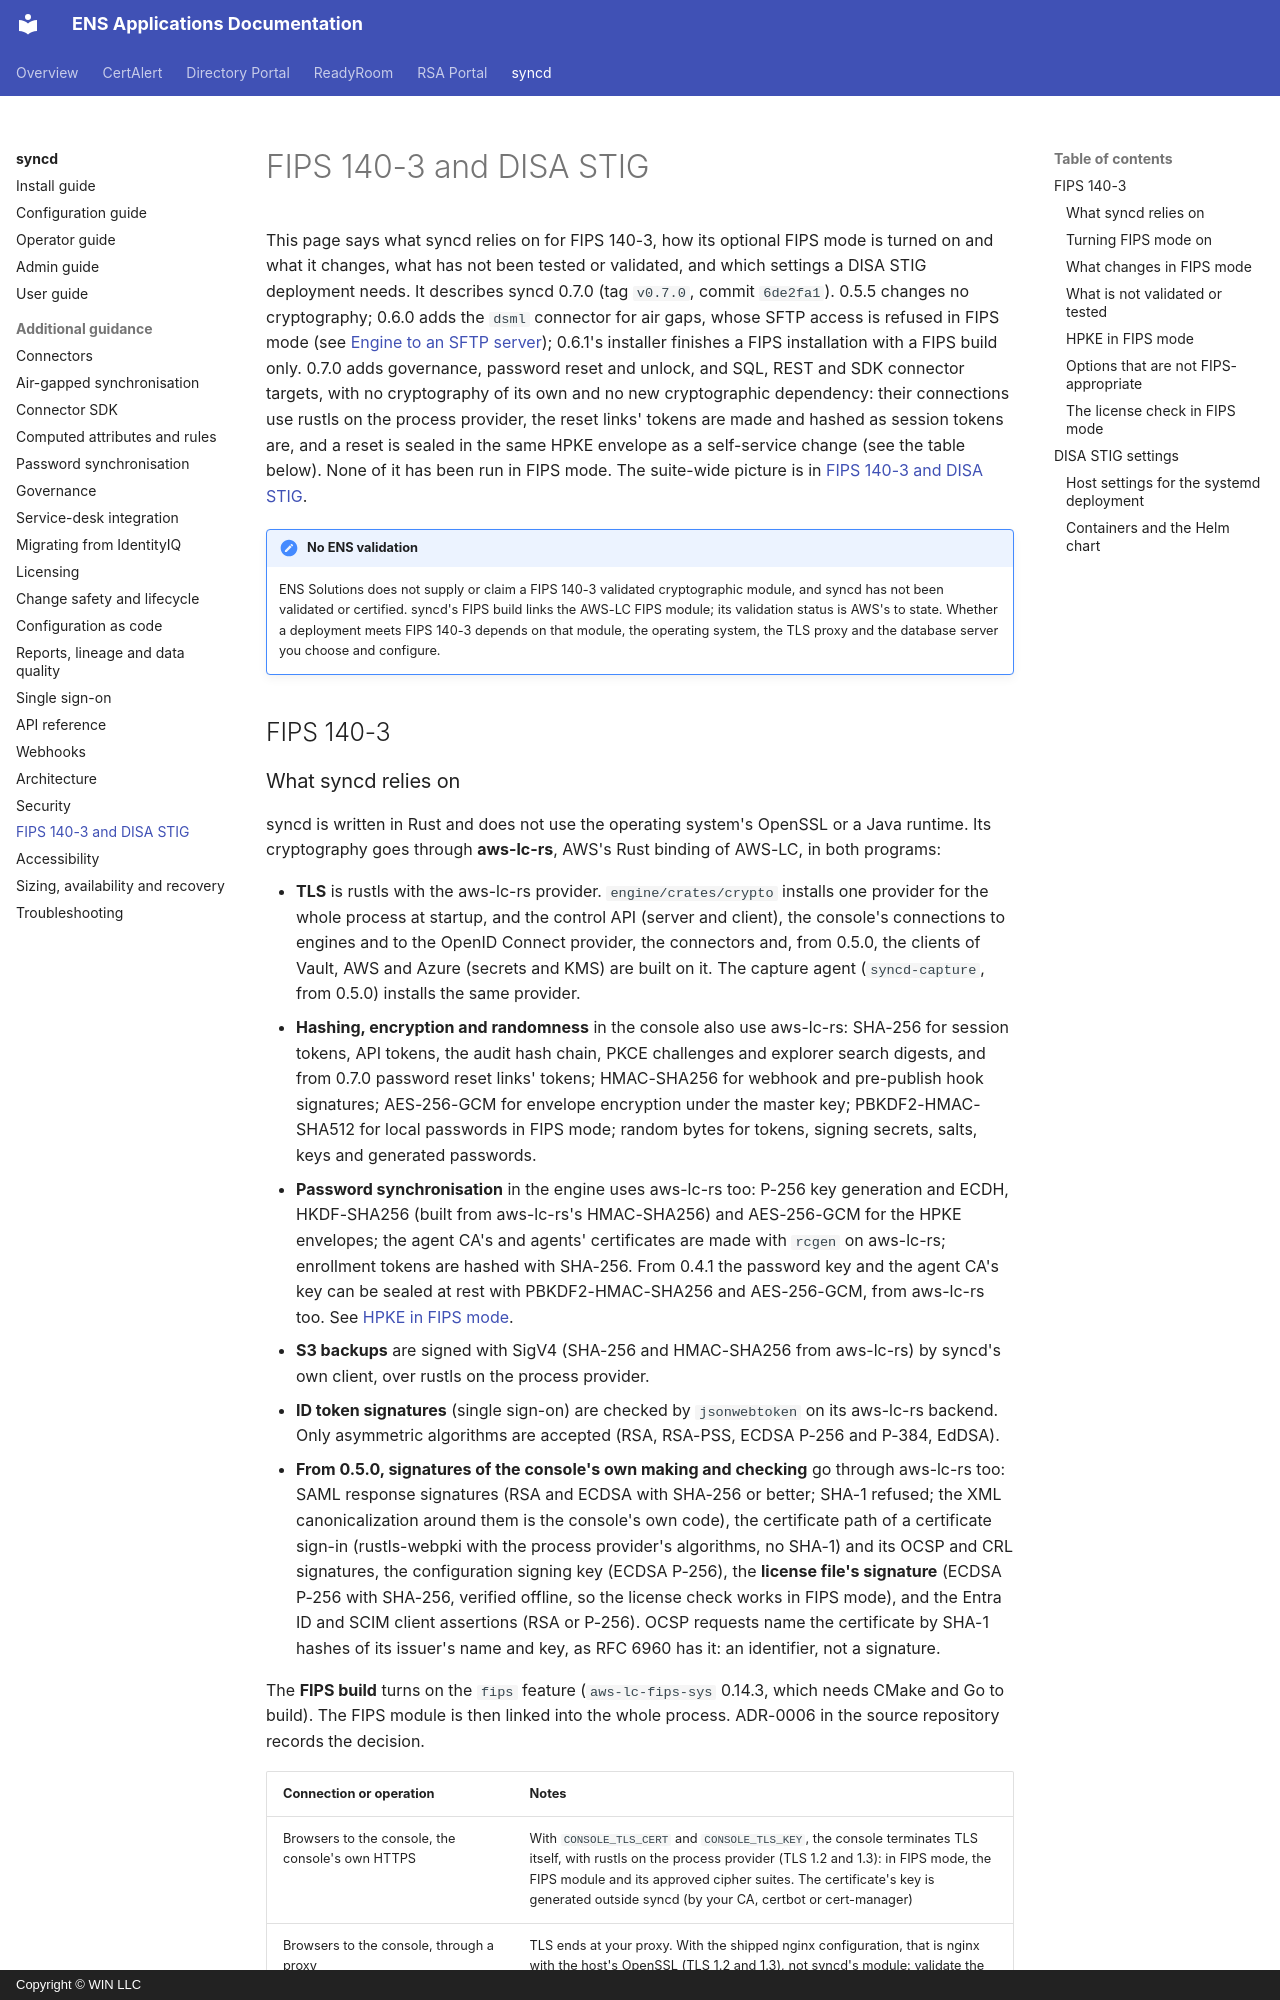

repository: winllc/ens-apps-documentation · page: syncd/fips-and-stig/index.html · generator: mkdocs · copyright: Copyright © WIN LLC

# FIPS 140-3 and DISA STIG

This page says what syncd relies on for FIPS 140-3, how its optional FIPS mode is turned on and
what it changes, what has not been tested or validated, and which settings a DISA STIG
deployment needs. It describes syncd 0.7.0 (tag `v0.7.0`, commit `6de2fa1`). 0.5.5 changes no
cryptography; 0.6.0 adds the `dsml` connector for air gaps, whose SFTP access is refused in FIPS
mode (see [Engine to an SFTP server](#what-syncd-relies-on)); 0.6.1's installer finishes a FIPS
installation with a FIPS build only. 0.7.0 adds governance, password reset and unlock, and SQL,
REST and SDK connector targets, with no cryptography of its own and no new cryptographic
dependency: their connections use rustls on the process provider, the reset links' tokens are
made and hashed as session tokens are, and a reset is sealed in the same HPKE envelope as a
self-service change (see the table below). None of it has been run in FIPS mode. The suite-wide picture is in
[FIPS 140-3 and DISA STIG](../fips-and-stig.md).

!!! note "No ENS validation"
    ENS Solutions does not supply or claim a FIPS 140-3 validated cryptographic module, and
    syncd has not been validated or certified. syncd's FIPS build links the AWS-LC FIPS
    module; its validation status is AWS's to state. Whether a deployment meets FIPS 140-3
    depends on that module, the operating system, the TLS proxy and the database server you
    choose and configure.

## FIPS 140-3
